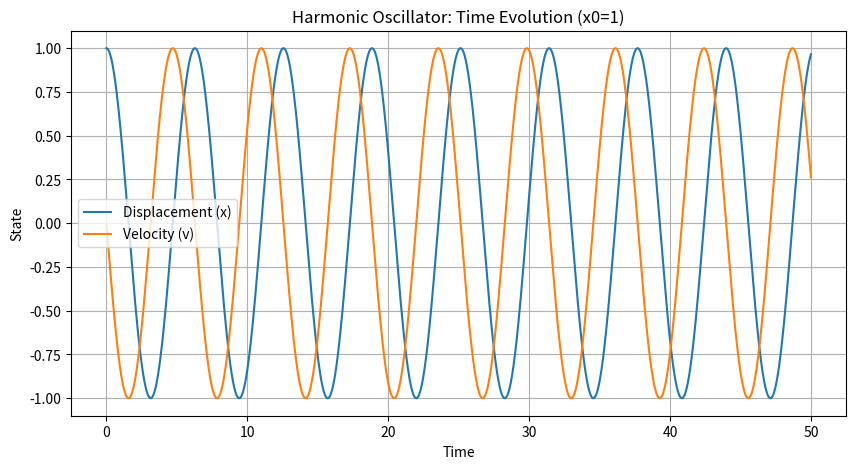
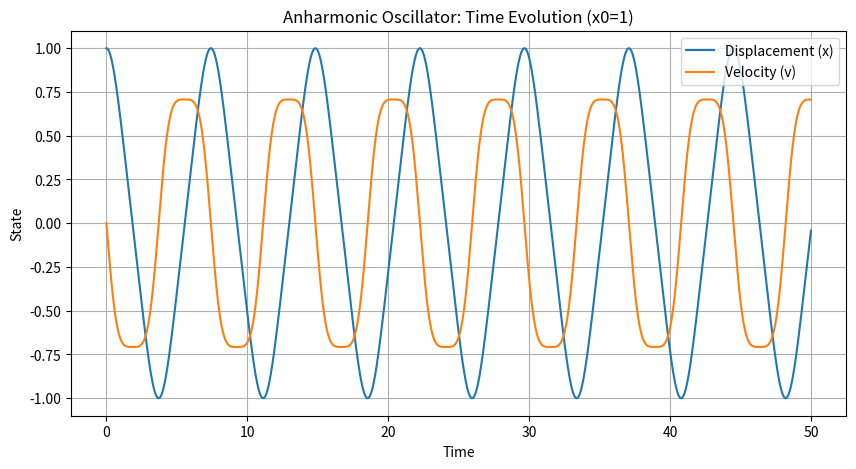
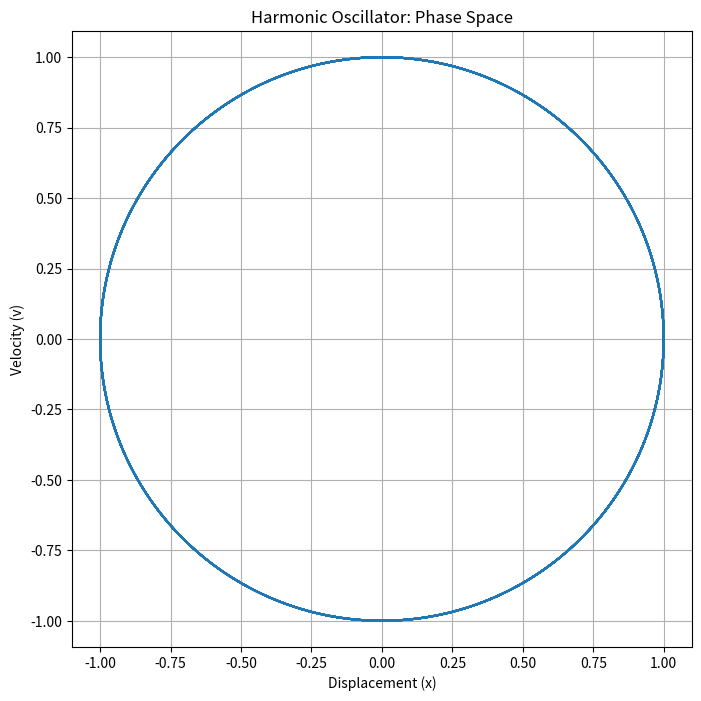
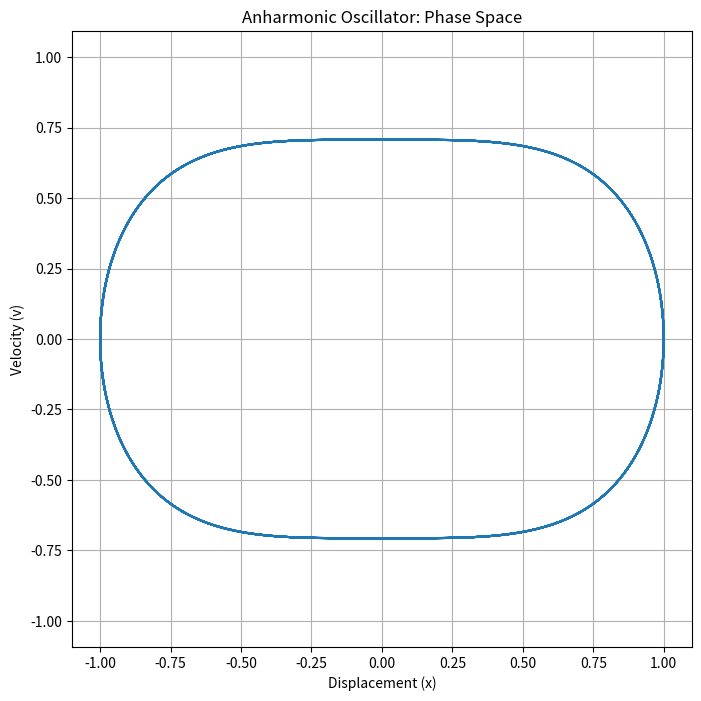

Reproduce these figures in Python, in order.
import numpy as np
import matplotlib.pyplot as plt
from typing import Tuple, Callable, List

def harmonic_oscillator_ode(state: np.ndarray, t: float, omega: float = 1.0) -> np.ndarray:
    """
    简谐振子的一阶微分方程组。
    
    参数:
        state: np.ndarray, 形状为(2,)的数组，包含位置x和速度v
        t: float, 当前时间（在这个系统中实际上没有使用）
        omega: float, 角频率
    
    返回:
        np.ndarray: 形状为(2,)的数组，包含dx/dt和dv/dt
    """
    x, v = state
    dxdt = v
    dvdt = -omega**2 * x
    return np.array([dxdt, dvdt])

def anharmonic_oscillator_ode(state: np.ndarray, t: float, omega: float = 1.0) -> np.ndarray:
    """
    非谐振子的一阶微分方程组。
    
    参数:
        state: np.ndarray, 形状为(2,)的数组，包含位置x和速度v
        t: float, 当前时间（在这个系统中实际上没有使用）
        omega: float, 角频率
    
    返回:
        np.ndarray: 形状为(2,)的数组，包含dx/dt和dv/dt
    """
    x, v = state
    dxdt = v
    dvdt = -omega**2 * x**3
    return np.array([dxdt, dvdt])

def rk4_step(ode_func: Callable, state: np.ndarray, t: float, dt: float, **kwargs) -> np.ndarray:
    """
    使用四阶龙格-库塔方法进行一步数值积分。
    
    参数:
        ode_func: Callable, 微分方程函数
        state: np.ndarray, 当前状态
        t: float, 当前时间
        dt: float, 时间步长
        **kwargs: 传递给ode_func的额外参数
    
    返回:
        np.ndarray: 下一步的状态
    """
    k1 = dt * ode_func(state, t, **kwargs)
    k2 = dt * ode_func(state + 0.5*k1, t + 0.5*dt, **kwargs)
    k3 = dt * ode_func(state + 0.5*k2, t + 0.5*dt, **kwargs)
    k4 = dt * ode_func(state + k3, t + dt, **kwargs)
    
    new_state = state + (k1 + 2*k2 + 2*k3 + k4) / 6
    return new_state

def solve_ode(ode_func: Callable, initial_state: np.ndarray, t_span: Tuple[float, float], 
              dt: float, **kwargs) -> Tuple[np.ndarray, np.ndarray]:
    """
    求解常微分方程组。
    
    参数:
        ode_func: Callable, 微分方程函数
        initial_state: np.ndarray, 初始状态
        t_span: Tuple[float, float], 时间范围 (t_start, t_end)
        dt: float, 时间步长
        **kwargs: 传递给ode_func的额外参数
    
    返回:
        Tuple[np.ndarray, np.ndarray]: (时间点数组, 状态数组)
    """
    t_start, t_end = t_span
    num_steps = int((t_end - t_start) / dt) + 1
    t = np.linspace(t_start, t_end, num_steps)
    states = np.zeros((num_steps, len(initial_state)))
    states[0] = initial_state
    
    for i in range(1, num_steps):
        states[i] = rk4_step(ode_func, states[i-1], t[i-1], dt, **kwargs)
    
    return t, states

def plot_time_evolution(t: np.ndarray, states: np.ndarray, title: str) -> None:
    """
    绘制状态随时间的演化。
    
    参数:
        t: np.ndarray, 时间点数组
        states: np.ndarray, 状态数组
        title: str, 图标题
    """
    plt.figure(figsize=(10, 5))
    plt.plot(t, states[:, 0], label='Displacement (x)')
    plt.plot(t, states[:, 1], label='Velocity (v)')
    plt.xlabel('Time')
    plt.ylabel('State')
    plt.title(title)
    plt.legend()
    plt.grid(True)
    plt.show()

def plot_phase_space(states: np.ndarray, title: str) -> None:
    """
    绘制相空间轨迹。
    
    参数:
        states: np.ndarray, 状态数组
        title: str, 图标题
    """
    plt.figure(figsize=(8, 8))
    plt.plot(states[:, 0], states[:, 1])
    plt.xlabel('Displacement (x)')
    plt.ylabel('Velocity (v)')
    plt.title(title)
    plt.grid(True)
    plt.axis('equal')
    plt.show()

def analyze_period(t: np.ndarray, states: np.ndarray) -> float:
    """
    分析振动周期。
    
    参数:
        t: np.ndarray, 时间点数组
        states: np.ndarray, 状态数组
    
    返回:
        float: 估计的振动周期
    """
    # 找到位移的过零点
    x = states[:, 0]
    zero_crossings = np.where(np.diff(np.sign(x)))[0]
    
    if len(zero_crossings) < 2:
        return np.nan
    
    # 计算连续过零点之间的时间差
    periods = np.diff(t[zero_crossings])
    
    # 返回平均周期
    return np.mean(periods[::2]) * 2  # 乘以2得到完整周期

def main():
    # 设置参数
    omega = 1.0
    t_span = (0, 50)
    dt = 0.01
    
    # 任务1 - 简谐振子的数值求解
    initial_state = np.array([1.0, 0.0])
    t, states = solve_ode(harmonic_oscillator_ode, initial_state, t_span, dt, omega=omega)
    plot_time_evolution(t, states, 'Harmonic Oscillator: Time Evolution (x0=1)')
    
    # 计算并打印周期
    period = analyze_period(t, states)
    print(f"Harmonic Oscillator Period (x0=1): {period:.4f} (Theoretical: {2*np.pi/omega:.4f})")
    
    # 任务2 - 振幅对周期的影响分析
    for x0 in [0.5, 1.0, 2.0]:
        initial_state = np.array([x0, 0.0])
        t, states = solve_ode(harmonic_oscillator_ode, initial_state, t_span, dt, omega=omega)
        period = analyze_period(t, states)
        print(f"Harmonic Oscillator Period (x0={x0}): {period:.4f}")
    
    # 任务3 - 非谐振子的数值分析
    initial_state = np.array([1.0, 0.0])
    t, states = solve_ode(anharmonic_oscillator_ode, initial_state, t_span, dt, omega=omega)
    plot_time_evolution(t, states, 'Anharmonic Oscillator: Time Evolution (x0=1)')
    
    # 分析不同振幅下的周期
    for x0 in [0.5, 1.0, 2.0]:
        initial_state = np.array([x0, 0.0])
        t, states = solve_ode(anharmonic_oscillator_ode, initial_state, t_span, dt, omega=omega)
        period = analyze_period(t, states)
        print(f"Anharmonic Oscillator Period (x0={x0}): {period:.4f}")
    
    # 任务4 - 相空间分析
    # 简谐振子
    initial_state = np.array([1.0, 0.0])
    t, states = solve_ode(harmonic_oscillator_ode, initial_state, t_span, dt, omega=omega)
    plot_phase_space(states, 'Harmonic Oscillator: Phase Space')
    
    # 非谐振子
    initial_state = np.array([1.0, 0.0])
    t, states = solve_ode(anharmonic_oscillator_ode, initial_state, t_span, dt, omega=omega)
    plot_phase_space(states, 'Anharmonic Oscillator: Phase Space')

if __name__ == "__main__":
    main()
